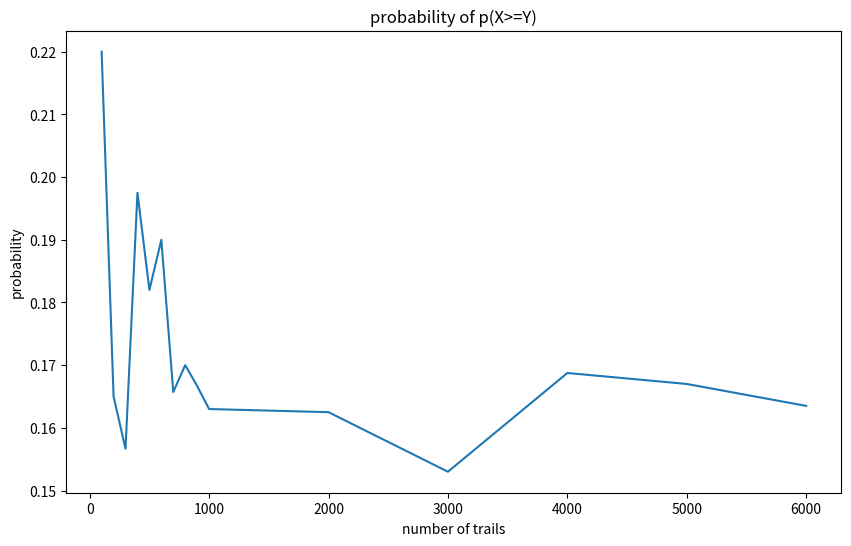

The matplotlib source for this figure:
#P(X>=Y) using relative frequency interpretation
#p(X>=Y), theory lambday/(lambdax+lambday)
from scipy.stats import expon
import matplotlib.pyplot as plt
def prob_cal(n):   
    rv_x = expon(loc=0,scale = 1)
    rv_y = expon(loc=0,scale = 5)
    x_samples = rv_x.rvs(n)
    y_samples = rv_y.rvs(n)
    number = 0
    for i,j in zip(x_samples, y_samples):
        z = i>j
        if (z):
            number = number+1        
    return number/n
number_list =[ 100, 200, 300,400, 500,600, 700, 800, 900, 1000, 2000, 3000, 4000, 5000,6000]
prob_list=[]
for num in number_list:
    prob_list.append(prob_cal(num))

fig, ax = plt.subplots( 1, 1,  figsize=(10, 6) )
ax.plot(number_list,  prob_list,)
ax.set_xlabel('number of trails')
ax.set_ylabel('probability')
ax.set_title('probability of p(X>=Y)')
#fig.savefig("")
